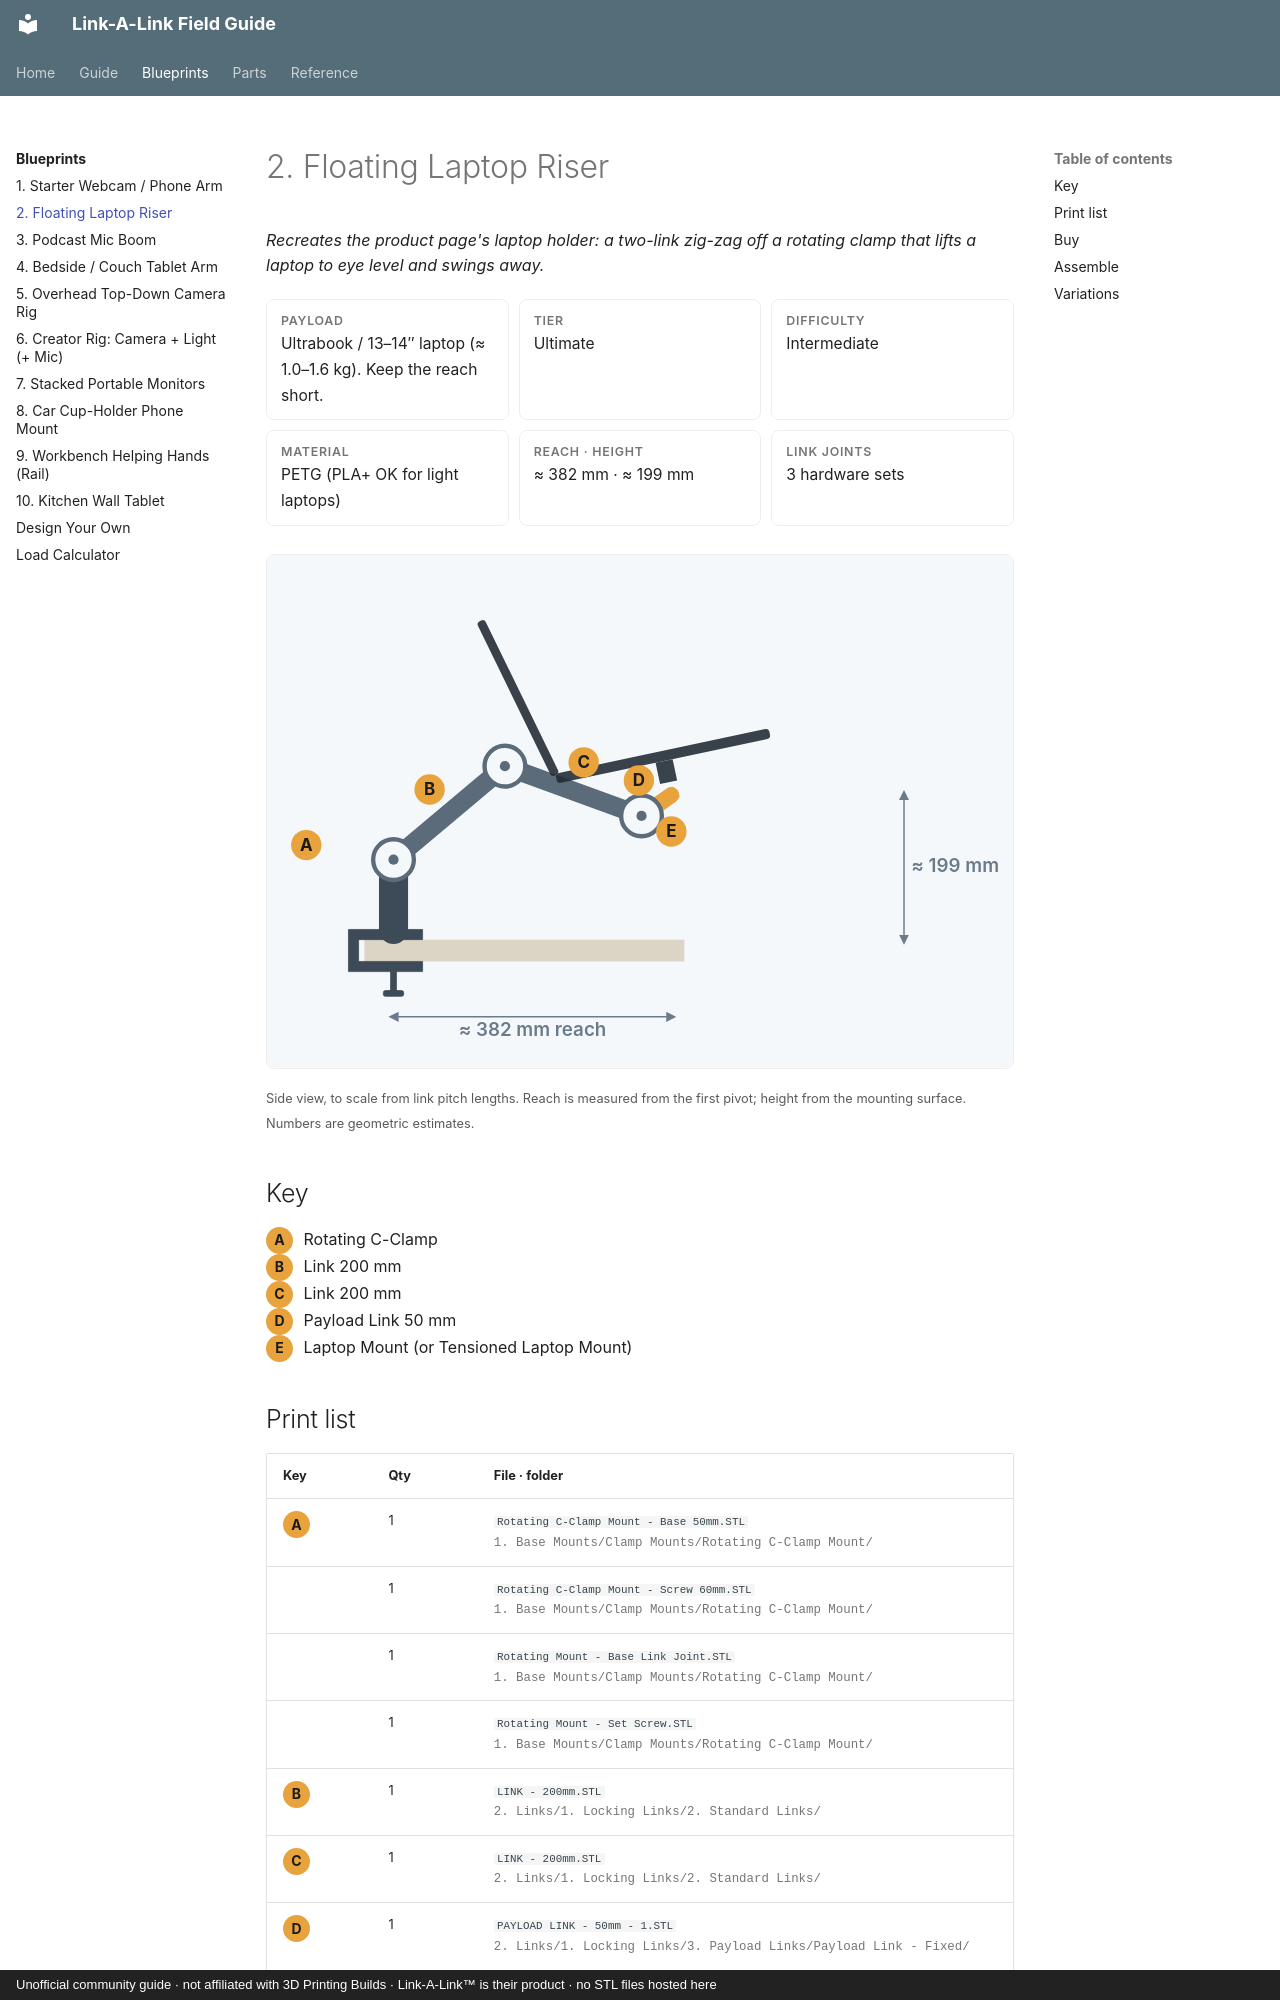

repository: buzzsurfr/linkalink-docs · page: blueprints/laptop-riser-arm.html · generator: mkdocs · copyright: Unofficial community guide · not affiliated with 3D Printing Builds · Link-A-Link™ is their product · no STL files hosted here

# 2. Floating Laptop Riser

*Recreates the product page's laptop holder: a two-link zig-zag off a rotating clamp that lifts a laptop to eye level and swings away.*

<div class="spec">
<div><b>Payload</b><span>Ultrabook / 13–14″ laptop (≈ 1.0–1.6 kg). Keep the reach short.</span></div>
<div><b>Tier</b><span>Ultimate</span></div>
<div><b>Difficulty</b><span>Intermediate</span></div>
<div><b>Material</b><span>PETG (PLA+ OK for light laptops)</span></div>
<div><b>Reach · Height</b><span>≈ 382 mm · ≈ 199 mm</span></div>
<div><b>Link joints</b><span>3 hardware sets</span></div>
</div>

<svg class="bp" viewBox="-174 -529 1026 705" xmlns="http://www.w3.org/2000/svg" role="img" aria-label="Floating Laptop Riser"><defs><pattern id="grid" width="50" height="50" patternUnits="userSpaceOnUse"><path d="M 50 0 L 0 0 0 50" class="gridln"/></pattern><marker id="ar" viewBox="0 0 10 10" refX="5" refY="5" markerWidth="7" markerHeight="7" orient="auto-start-reverse"><path d="M 0 0 L 10 5 L 0 10 z" class="arrow"/></marker></defs><rect x="-174" y="-529" width="1026" height="705" fill="url(#grid)" class="bpbg"/><rect x="-40" y="0" width="440" height="30" class="surface"/><path d="M 40 -14 L -62 -14 L -62 44 L 40 44 L 40 30 L -48 30 L -48 0 L 40 0 Z" class="base"/><rect x="-4" y="44" width="8" height="26" class="base"/><rect x="-14" y="70" width="28" height="8" rx="3" class="base"/><line x1="0.0" y1="-14.0" x2="0.0" y2="-110.0" class="base" stroke-width="40" stroke-linecap="round"/><line x1="0.0" y1="-110.0" x2="153.2" y2="-238.6" class="lnk" stroke-width="26" stroke-linecap="round"/><line x1="153.2" y1="-238.6" x2="341.1" y2="-170.2" class="lnk" stroke-width="26" stroke-linecap="round"/><line x1="341.1" y1="-170.2" x2="382.1" y2="-198.8" class="pl" stroke-width="22" stroke-linecap="round"/><g transform="translate(382.1,-198.8) rotate(-12)"><rect x="-150" y="-62" width="300" height="14" rx="5" class="dev"/><rect x="-156" y="-296" width="12" height="236" rx="5" class="dev" transform="rotate(-14 -150 -60)"/><rect x="-12" y="-48" width="24" height="30" class="dev"/></g><circle cx="0.0" cy="-110.0" r="28" class="jnt"/><circle cx="0.0" cy="-110.0" r="7" class="jnt-hole"/><circle cx="153.2" cy="-238.6" r="28" class="jnt"/><circle cx="153.2" cy="-238.6" r="7" class="jnt-hole"/><circle cx="341.1" cy="-170.2" r="28" class="jnt"/><circle cx="341.1" cy="-170.2" r="7" class="jnt-hole"/><rect x="373.1" y="-207.8" width="18" height="18" rx="3" class="pl-end" transform="rotate(-35 382.1 -198.8)"/><line x1="0.0" y1="106.2" x2="382.1" y2="106.2" class="dim" marker-start="url(#ar)" marker-end="url(#ar)"/><text x="191.1" y="132.2" class="dimtxt" font-size="25.8" text-anchor="middle">≈ 382 mm reach</text><line x1="702.1" y1="0.0" x2="702.1" y2="-198.8" class="dim" marker-start="url(#ar)" marker-end="url(#ar)"/><text x="712.1" y="-99.4" class="dimtxt" font-size="25.8" dominant-baseline="middle">≈ 199 mm</text><circle cx="-120.0" cy="-130.0" r="20.9" class="co"/><text x="-120.0" y="-130.0" class="cotxt" font-size="23.3" text-anchor="middle" dominant-baseline="central">A</text><circle cx="49.6" cy="-206.5" r="20.9" class="co"/><text x="49.6" y="-206.5" class="cotxt" font-size="23.3" text-anchor="middle" dominant-baseline="central">B</text><circle cx="261.5" cy="-243.8" r="20.9" class="co"/><text x="261.5" y="-243.8" class="cotxt" font-size="23.3" text-anchor="middle" dominant-baseline="central">C</text><circle cx="337.5" cy="-218.9" r="20.9" class="co"/><text x="337.5" y="-218.9" class="cotxt" font-size="23.3" text-anchor="middle" dominant-baseline="central">D</text><circle cx="382.1" cy="-148.8" r="20.9" class="co"/><text x="382.1" y="-148.8" class="cotxt" font-size="23.3" text-anchor="middle" dominant-baseline="central">E</text></svg>

<small>Side view, to scale from link pitch lengths. Reach is measured from the first pivot; height from the mounting surface. Numbers are geometric estimates.</small>

## Key

<span class="callout-key">A</span> Rotating C-Clamp  
<span class="callout-key">B</span> Link 200 mm  
<span class="callout-key">C</span> Link 200 mm  
<span class="callout-key">D</span> Payload Link 50 mm  
<span class="callout-key">E</span> Laptop Mount (or Tensioned Laptop Mount)
